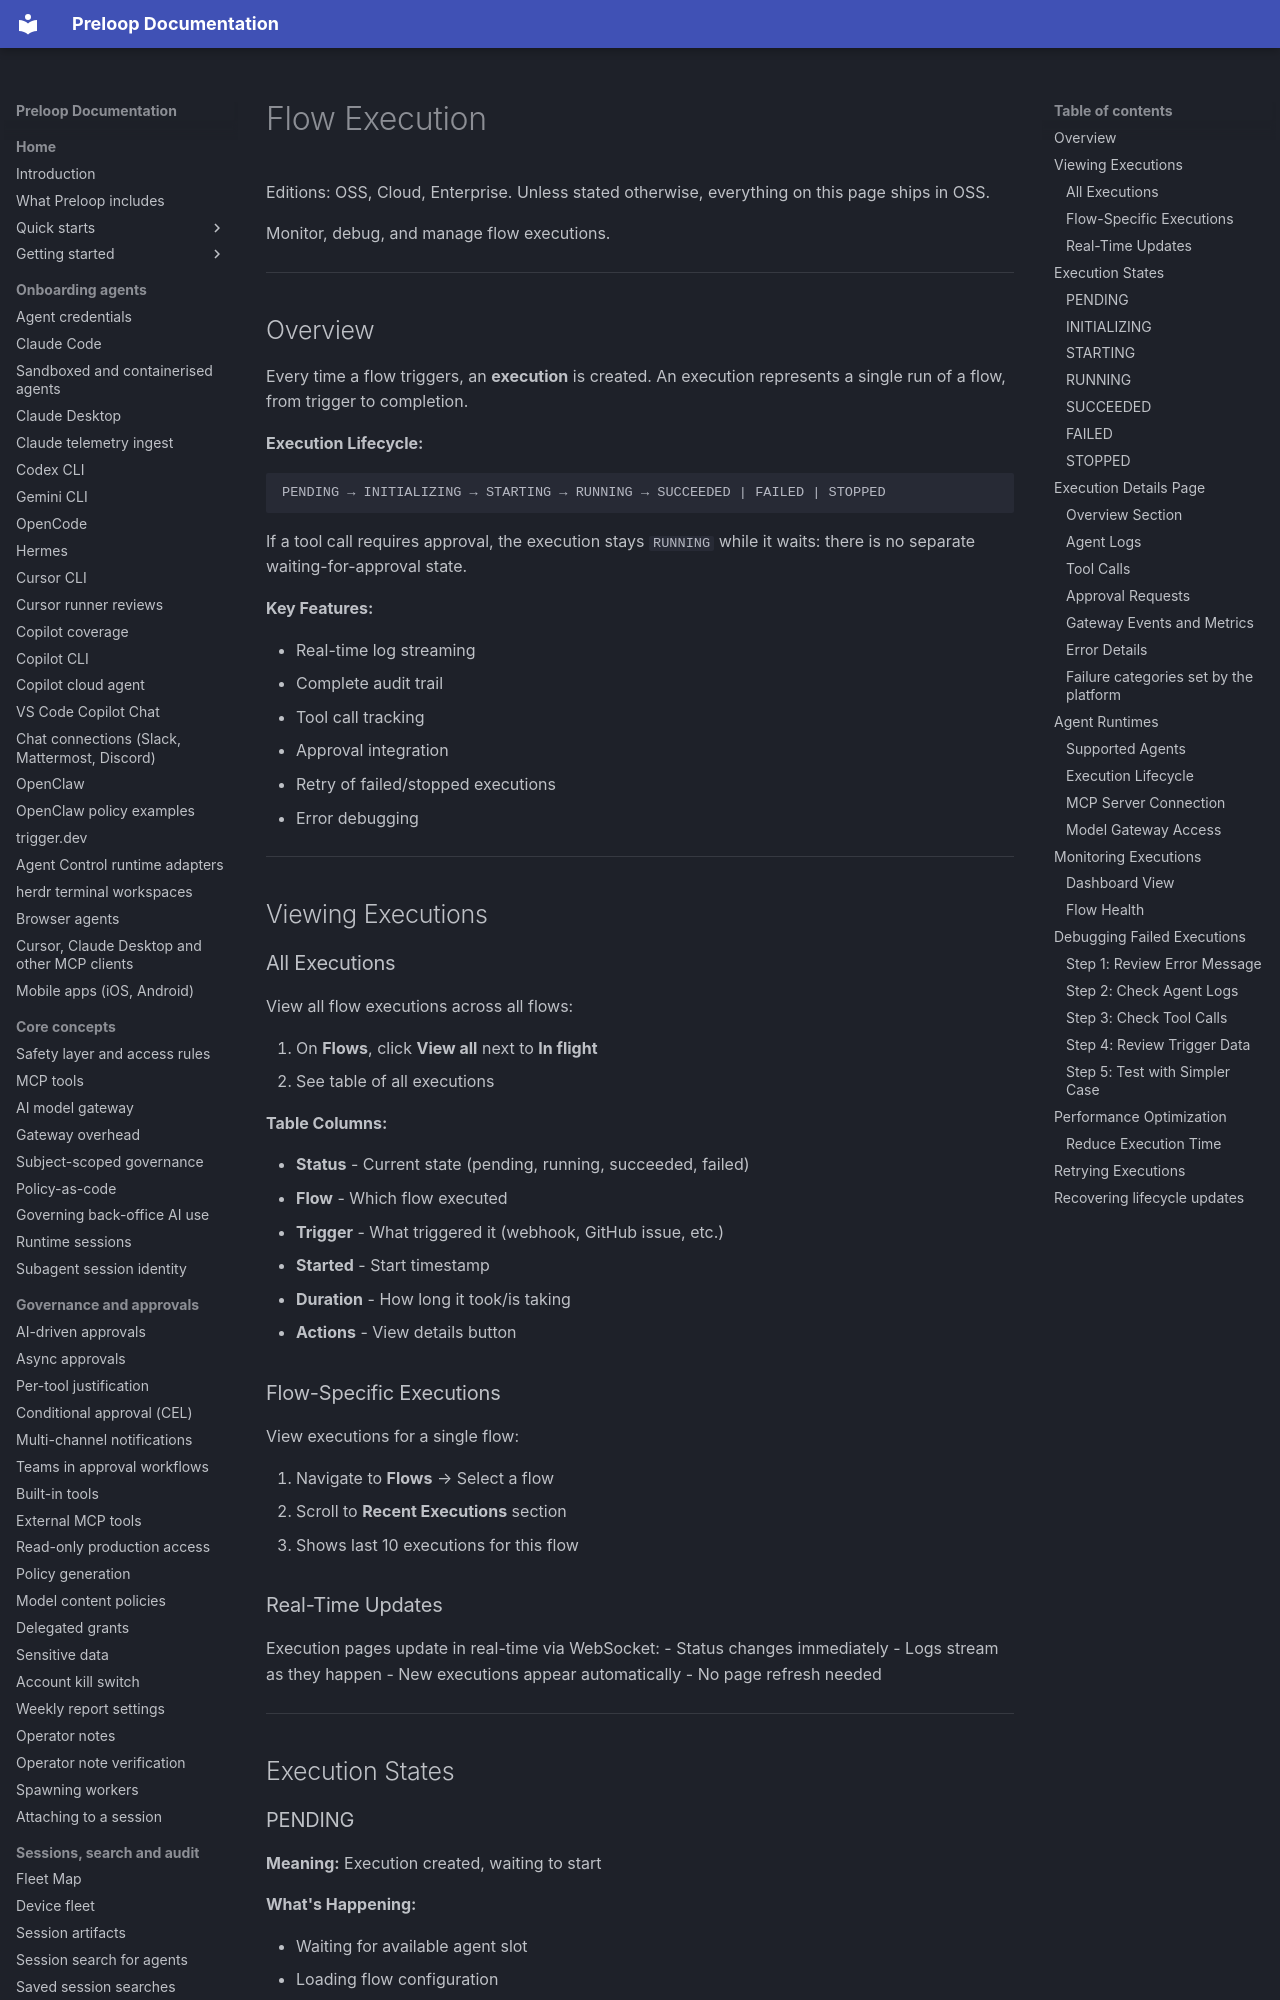

repository: preloop/preloop · page: guide/flows/flow-execution/index.html · generator: mkdocs

# Flow Execution

Editions: OSS, Cloud, Enterprise. Unless stated otherwise, everything on this page ships in OSS.

Monitor, debug, and manage flow executions.

---

## Overview

Every time a flow triggers, an **execution** is created. An execution represents a single run of a flow, from trigger to completion.

**Execution Lifecycle:**

```
PENDING → INITIALIZING → STARTING → RUNNING → SUCCEEDED | FAILED | STOPPED
```

If a tool call requires approval, the execution stays `RUNNING` while it waits: there is no separate waiting-for-approval state.

**Key Features:**

- Real-time log streaming
- Complete audit trail
- Tool call tracking
- Approval integration
- Retry of failed/stopped executions
- Error debugging

---

## Viewing Executions

### All Executions

View all flow executions across all flows:

1. On **Flows**, click **View all** next to **In flight**
2. See table of all executions

**Table Columns:**

- **Status** - Current state (pending, running, succeeded, failed)
- **Flow** - Which flow executed
- **Trigger** - What triggered it (webhook, GitHub issue, etc.)
- **Started** - Start timestamp
- **Duration** - How long it took/is taking
- **Actions** - View details button

### Flow-Specific Executions

View executions for a single flow:

1. Navigate to **Flows** → Select a flow
2. Scroll to **Recent Executions** section
3. Shows last 10 executions for this flow

### Real-Time Updates

Execution pages update in real-time via WebSocket:
- Status changes immediately
- Logs stream as they happen
- New executions appear automatically
- No page refresh needed

---

## Execution States

### PENDING

**Meaning:** Execution created, waiting to start

**What's Happening:**

- Waiting for available agent slot
- Loading flow configuration

**Next State:** INITIALIZING

---

### INITIALIZING

**Meaning:** Preparing the execution environment

**What's Happening:**

- Provisioning the isolated container
- Resolving model and MCP configuration

**Next State:** STARTING

---

### STARTING

**Meaning:** Container is starting up

**What's Happening:**

- Installing/configuring the agent CLI
- Running git clone and custom init commands

**Next State:** RUNNING

---
